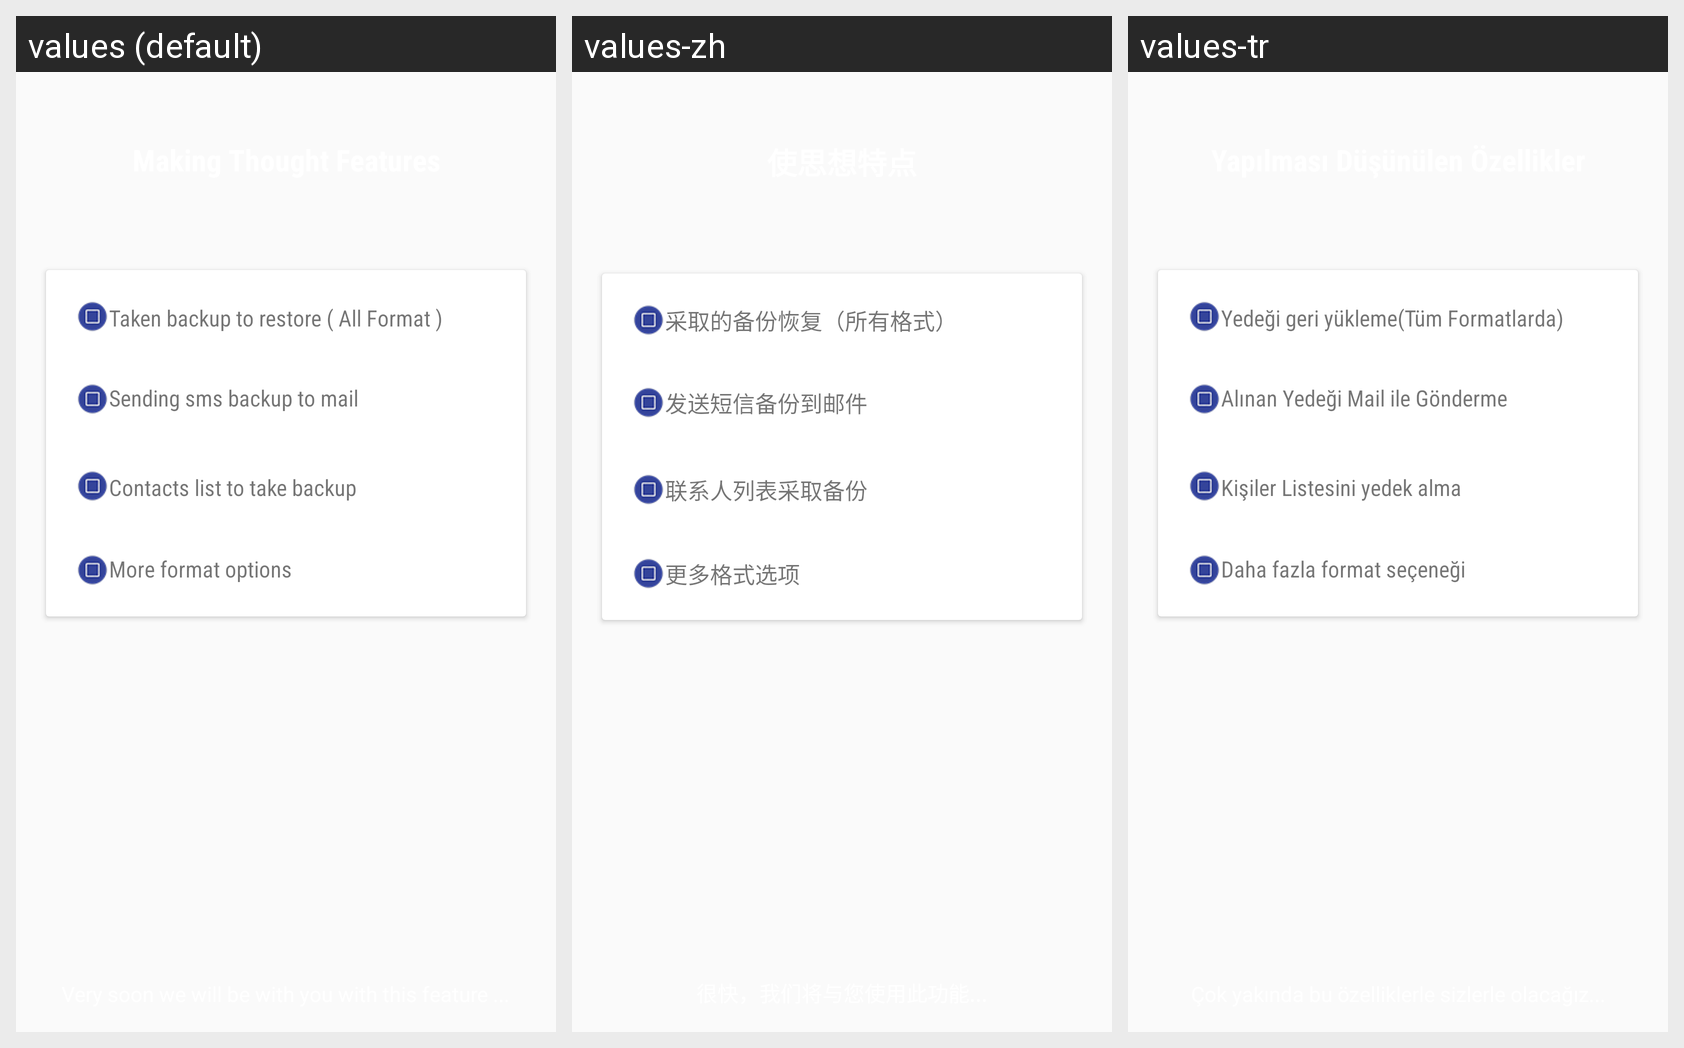

Locale-by-locale string values for the Android screen shown in this grid:
Android screen res/layout/fragment_custom_slide.xml rendered under 3 locales, left to right: values (default), values-zh, values-tr. Device: Nexus 5 (rendered at 1080×1920; each locale shown at half size, 540×960, under a caption strip naming it); theme AppTheme.
Strings drawn on this screen, with the default value and each locale's value (text and hints the layout hard-codes, and strings that could not be matched under every locale, appear in the picture but are not listed):

firstFeature
  values: Taken backup to restore ( All Format )
  values-zh: 采取的备份恢复（所有格式）
  values-tr: Yedeği geri yükleme(Tüm Formatlarda)

secondFeature
  values: Sending sms backup to mail
  values-zh: 发送短信备份到邮件
  values-tr: Alınan Yedeği Mail ile Gönderme

thirdFeature
  values: Contacts list to take backup
  values-zh: 联系人列表采取备份
  values-tr: Kişiler Listesini yedek alma

fourthFeature
  values: More format options
  values-zh: 更多格式选项
  values-tr: Daha fazla format seçeneği
